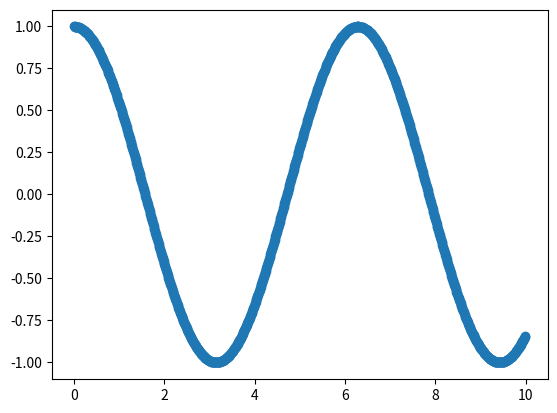

Write the Python code that produced this figure.
from numpy import *

import matplotlib.pyplot as plt

#from matplotlib.pyplot import scatter

a=arange(0,10,0.01,dtype=float)
#print (a)


b=[]



for i in range(len(a)):
    b.insert(i,cos(a[i]))
#print(b)
plt.scatter(a,b)




x=linspace(-10, 10, 100)
print(x)


plt.show()
